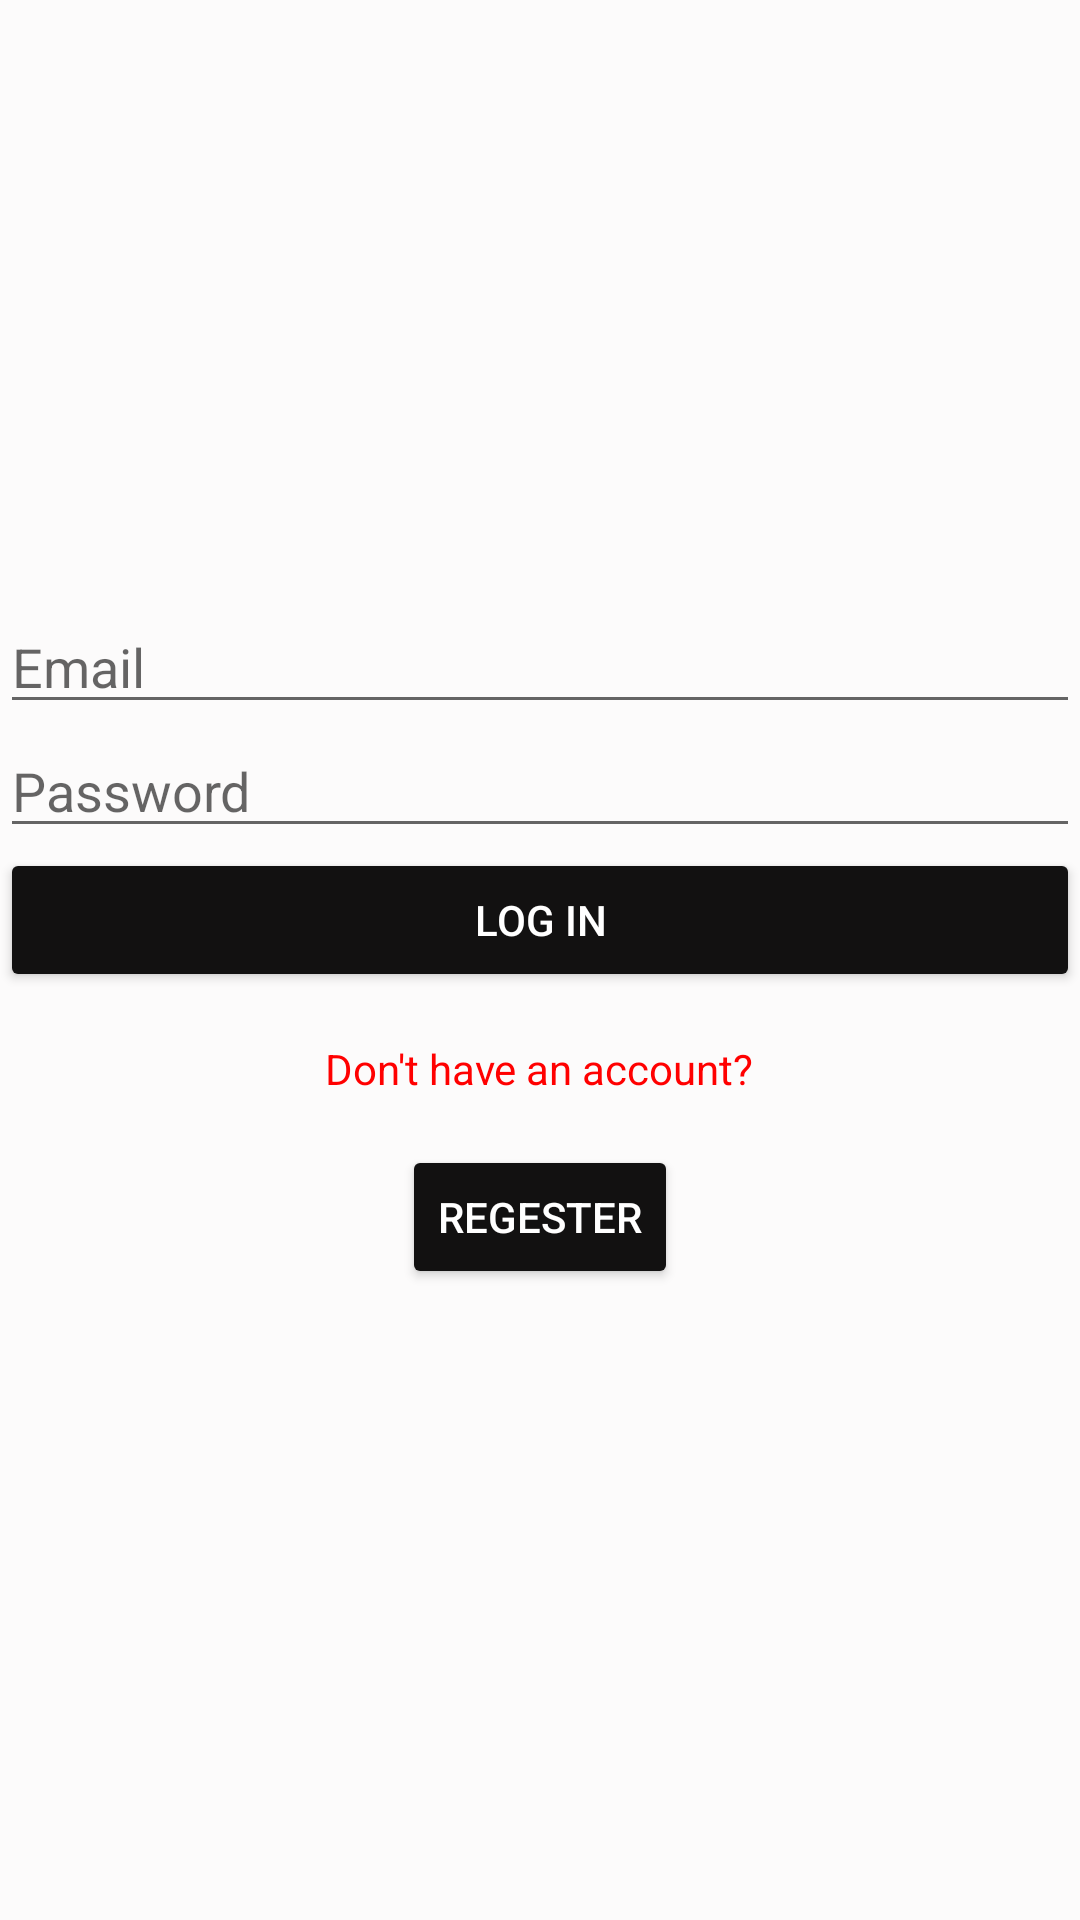

The Android layout XML behind this screen, and the referenced resources:
<!-- AndroidManifest.xml: application theme Theme.LungCancerWithoutMl -->
<!-- res/layout/activity_login.xml -->
<LinearLayout
    xmlns:android="http://schemas.android.com/apk/res/android"
    android:orientation="vertical"
    android:layout_width="match_parent"
    android:layout_height="match_parent"
    android:background="#1DDFDCDC">

    <EditText
        android:id="@+id/usernameEditText"
        android:layout_width="match_parent"
        android:layout_height="wrap_content"
        android:layout_marginTop="200dp"
        android:hint="Email"

        android:inputType="textEmailAddress" />

    <EditText
        android:id="@+id/passwordEditText"
        android:layout_width="match_parent"
        android:layout_height="wrap_content"
        android:hint="Password"

        android:inputType="textPassword" />

    <Button
        android:id="@+id/loginButton"
        android:layout_width="match_parent"
        android:layout_height="wrap_content"
        android:backgroundTint="#121111"
        android:textColor="@color/white"
        android:text="log In" />
    <TextView
        android:id="@+id/alreadyHaveAccountTextView"
        android:layout_width="wrap_content"
        android:layout_height="wrap_content"
        android:layout_gravity="center_horizontal"
        android:layout_marginTop="16dp"
        android:text="Don't have an account?"

        android:textColor="#FF0000" />


    <Button
        android:id="@+id/backButtton"
        android:layout_width="wrap_content"
        android:layout_height="wrap_content"
        android:layout_gravity="center_horizontal"
        android:layout_marginTop="16dp"
        android:backgroundTint="#121111"
        android:text="Regester"
        android:textColor="@color/white" />

</LinearLayout>
<!-- resources referenced by this layout -->
<resources>
  <style name="Theme.LungCancerWithoutMl" parent="Theme.MaterialComponents.DayNight.DarkActionBar">
          
          <item name="colorPrimary">@color/purple_500</item>
          <item name="colorPrimaryVariant">@color/purple_700</item>
          <item name="colorOnPrimary">@color/white</item>
          
          <item name="colorSecondary">@color/teal_200</item>
          <item name="colorSecondaryVariant">@color/teal_700</item>
          <item name="colorOnSecondary">@color/black</item>
          
          <item name="android:statusBarColor">?attr/colorPrimaryVariant</item>
          
      </style>
  <!-- not gathered from this repository: default colours our renderer supplied (Android Studio template values) -->
  <color name="purple_500">#FF6200EE</color>
  <color name="purple_700">#FF3700B3</color>
  <color name="teal_200">#FF03DAC5</color>
  <color name="teal_700">#FF018786</color>
  <color name="black">#FF000000</color>
  <color name="white">#FFFFFFFF</color>
</resources>
